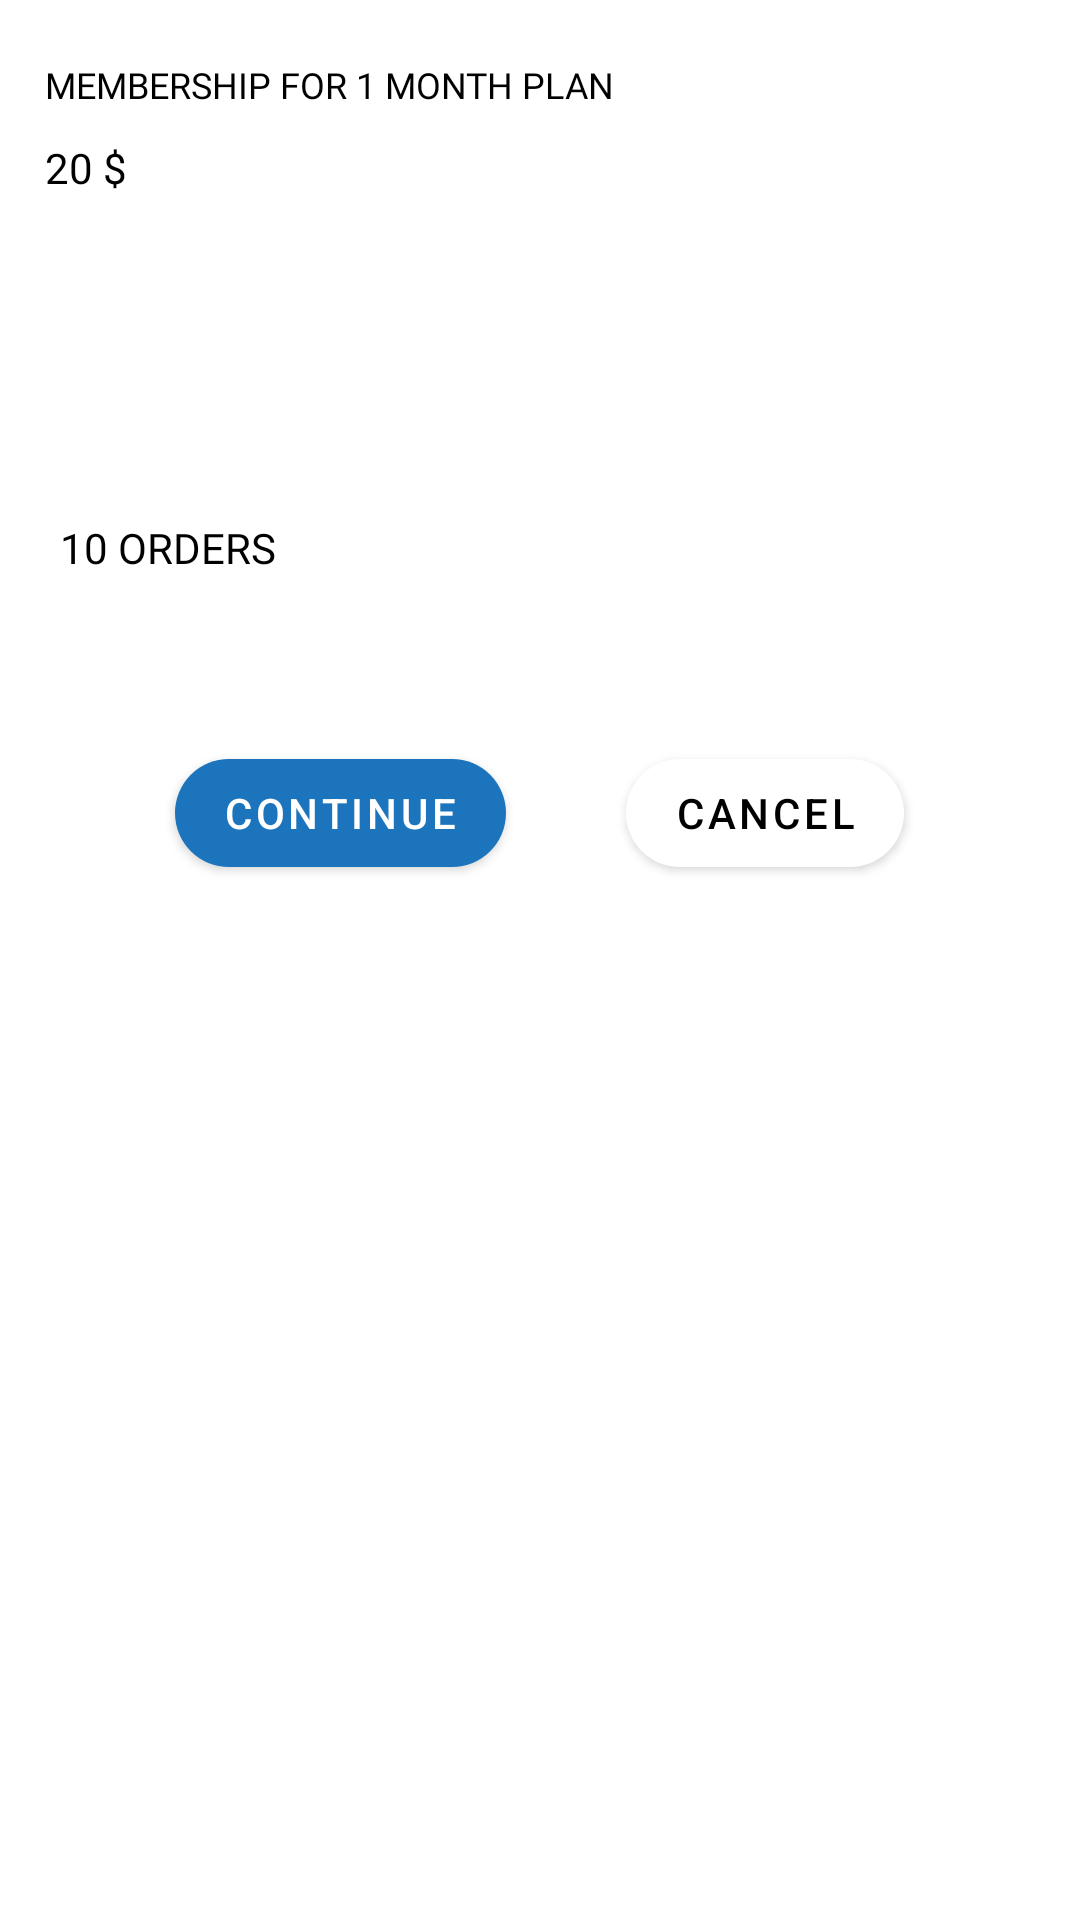

Android layout source for this screen:
<!-- AndroidManifest.xml: application theme Theme.Bahdjol -->
<!-- res/layout/subs_info_dialog_lay.xml -->
<?xml version="1.0" encoding="utf-8"?>
<layout>

    <LinearLayout xmlns:android="http://schemas.android.com/apk/res/android"
        xmlns:app="http://schemas.android.com/apk/res-auto"
        android:layout_width="match_parent"
        android:layout_height="wrap_content"
        android:background="@drawable/subs_dialog_back"
        android:orientation="vertical">


        <TextView
            android:id="@+id/tvMember"
            android:layout_width="wrap_content"
            android:layout_height="wrap_content"
            android:layout_marginStart="15dp"
            android:layout_marginTop="20dp"
            android:layout_marginEnd="15dp"
            android:fontFamily="@font/inter_semibold"
            android:text="@string/membership_for_1_month_plan"
            android:textColor="@color/black"
            android:textSize="12sp" />

        <TextView
            android:id="@+id/tvPrice"
            android:layout_width="wrap_content"
            android:layout_height="wrap_content"
            android:layout_marginStart="15dp"
            android:layout_marginTop="10dp"
            android:fontFamily="@font/inter_semibold"
            android:text="20 $"
            android:textColor="@color/black"
            android:textSize="@dimen/_20ssp" />

        <TextView
            android:id="@+id/tvStart"
            android:layout_width="wrap_content"
            android:layout_height="wrap_content"
            android:layout_marginStart="15dp"
            android:layout_marginTop="20dp"
            android:layout_marginEnd="15dp"
            android:fontFamily="@font/inter_semibold"
            android:textColor="@color/black"
            android:textSize="12sp" />

        <TextView
            android:id="@+id/tvEnd"
            android:layout_width="wrap_content"
            android:layout_height="wrap_content"
            android:layout_marginStart="15dp"
            android:layout_marginTop="20dp"
            android:layout_marginEnd="15dp"
            android:fontFamily="@font/inter_semibold"
            android:textColor="@color/black"
            android:textSize="12sp" />

        <TextView
            android:id="@+id/tvOrders"
            android:layout_width="wrap_content"
            android:layout_height="wrap_content"
            android:layout_marginStart="15dp"
            android:layout_marginTop="30dp"
            android:layout_marginBottom="20dp"
            android:background="@drawable/subs_back"
            android:fontFamily="@font/inter_semibold"
            android:padding="5dp"
            android:text="10 ORDERS"
            android:textColor="@color/black" />

        <LinearLayout
            android:layout_width="match_parent"
            android:layout_height="wrap_content"
            android:gravity="center"
            android:orientation="horizontal">

            <com.google.android.material.button.MaterialButton
                android:id="@+id/btnContinue"
                android:layout_width="wrap_content"
                android:layout_height="wrap_content"
                android:layout_gravity="center"
                android:layout_marginTop="30dp"
                android:layout_marginEnd="20dp"
                android:layout_marginBottom="30dp"
                android:elevation="5dp"
                android:text="Continue"
                app:backgroundTint="@color/primaryVariantColor"
                app:cornerRadius="20dp" />

            <com.google.android.material.button.MaterialButton
                android:id="@+id/btnCancel"
                android:layout_width="wrap_content"
                android:layout_height="wrap_content"
                android:layout_gravity="center"
                android:layout_marginStart="20dp"
                android:layout_marginTop="30dp"
                android:layout_marginBottom="30dp"
                android:elevation="5dp"
                android:text="Cancel"
                android:textColor="@color/black"
                app:backgroundTint="@color/white"
                app:cornerRadius="20dp" />

        </LinearLayout>

    </LinearLayout>
</layout>
<!-- resources referenced by this layout -->
<resources>
  <color name="black">#FF000000</color>
  <color name="primaryVariantColor">#1C75BC</color>
  <color name="white">#FFFFFFFF</color>
  <!-- drawable subs_dialog_back (drawable) -->
  <?xml version="1.0" encoding="utf-8"?>
  <shape xmlns:android="http://schemas.android.com/apk/res/android"
      android:shape="rectangle">
  
      <corners android:radius="18dp"/>
  
      <solid android:color="@color/white"/>
  
  </shape>
  <string name="membership_for_1_month_plan">MEMBERSHIP FOR 1 MONTH PLAN</string>
  <style name="Theme.Bahdjol" parent="Theme.MaterialComponents.DayNight.NoActionBar">
          
          <item name="colorPrimary">@color/primaryColor</item>
          <item name="colorPrimaryVariant">@color/primaryVariantColor</item>
          <item name="colorOnPrimary">@color/white</item>
          
          <item name="colorSecondary">@color/secondaryColor</item>
          <item name="colorSecondaryVariant">@color/teal_700</item>
          <item name="colorOnSecondary">@color/black</item>
          
          <item name="android:statusBarColor">?attr/colorPrimaryVariant</item>
          
      </style>
  <color name="primaryColor">#B21C75BC</color>
  <color name="secondaryColor">#D1E8F8</color>
  <color name="teal_700">#FF018786</color>
</resources>
